Run: headless pygame with SDL's dummy video driver; simulated clock (each Clock.tick advances the game by its frame time, no real sleeping); random seed 0; keys injected as events and as key.get_pressed() state; no mouse input.
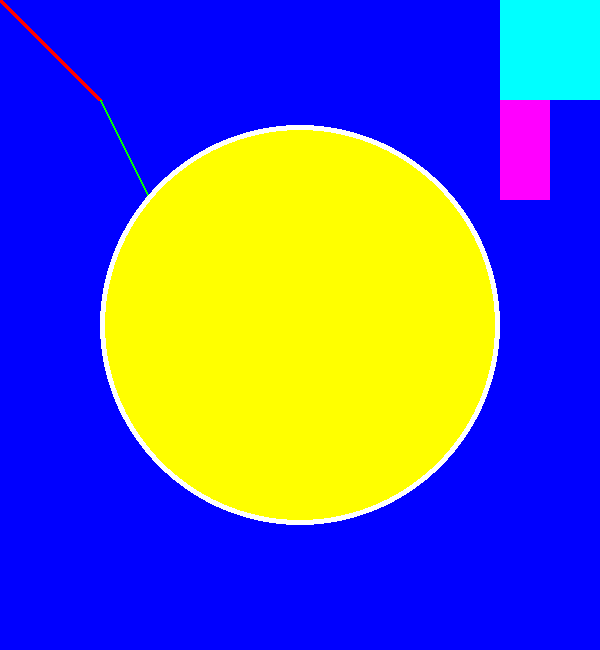
Frame 1 of 4 · flips 1–60 · no input
Frame 2 of 4 · flips 61–180 · tapped SPACE, RETURN · held RIGHT (→), D · screen unchanged from frame 1, image omitted
Frame 3 of 4 · flips 181–300 · held DOWN (↓), S · screen unchanged from frame 2, image omitted
Frame 4 of 4 · flips 301–420 · held LEFT (←), A, UP (↑), W · screen unchanged from frame 3, image omitted

The pygame program that drew these frames:

import pygame

pygame.init()

WINDOW_WIDTH = 600
WINDOW_HEIGHT = 650

display_surface = pygame.display.set_mode((WINDOW_WIDTH,WINDOW_HEIGHT))
pygame.display.set_caption("drawing")

#define col as rgb
BLACK = (0,0,0)
WHITE = (255,255,255)
RED = (255,0,0)
GREEN = (0,255,0)
BLUE = (0,0,255)
YELLOW = (255,255,0)
CYAN = (0,255,255)
MAGENTA = (255,0,255)

#BG COLOR
display_surface.fill(BLUE)

#draw shapes
#top left is (0,0) down it is +y and right it is +x

#line(surface,color,st pt, end pt, thickness)
pygame.draw.line(display_surface,RED,(0,0),(100,100),5)
pygame.draw.line(display_surface,GREEN,(100,100),(200,300),2)

#circle(surface, color,center,radius,thickness... 0 for fill)
pygame.draw.circle(display_surface,WHITE,(WINDOW_WIDTH//2,WINDOW_HEIGHT//2),200,6)
pygame.draw.circle(display_surface,YELLOW,(WINDOW_WIDTH//2,WINDOW_HEIGHT//2),195,0)

#rectangle(surface,color,(top-left x ,top-left y, width , height))
pygame.draw.rect(display_surface,CYAN,(500,0,100,100))
pygame.draw.rect(display_surface,MAGENTA,(500,100,50,100))

running = True
while running:
    for event in pygame.event.get():
        if event.type == pygame.QUIT:
            running = False
    #update display
    pygame.display.update()

pygame.quit()
